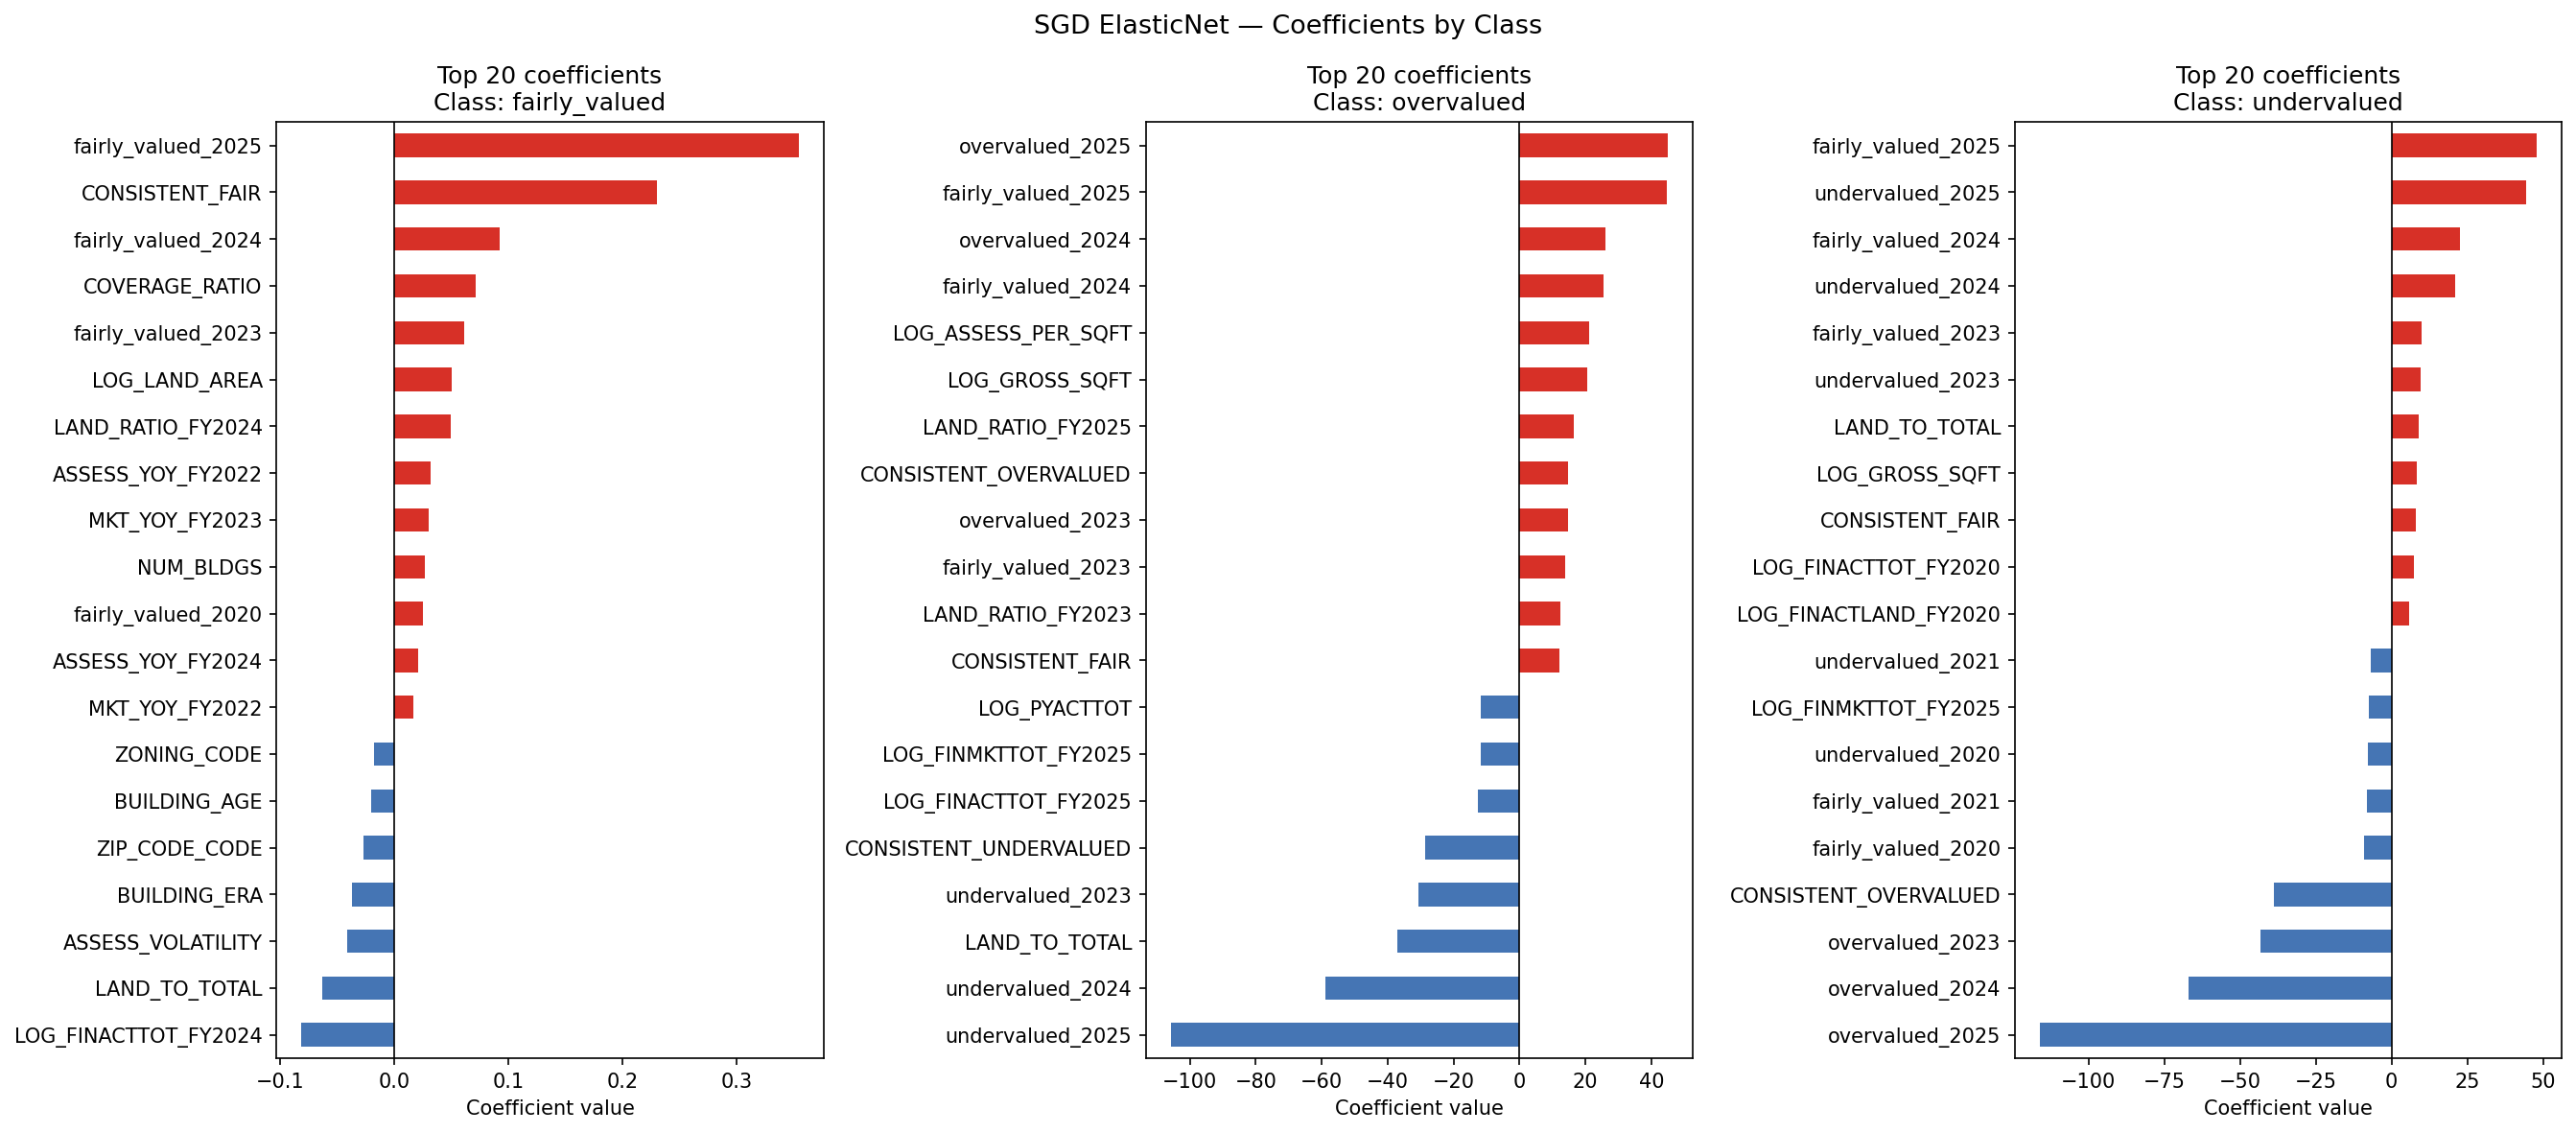

Source data for this figure (header and first rows):
feature, fairly_valued, overvalued, undervalued
BORO_CODE, 0.0, -0.5445, 0.0
BLDG_CLASS_CODE, -0.004812, -0.9514, 0.3067
ZIP_CODE_CODE, -0.02691, 0.1673, 0.03404
ZONING_CODE, -0.01805, 0.2189, -0.1439
LOG_GROSS_SQFT, 0.0, 20.58, 8.214
LOG_LAND_AREA, 0.04989, 0.0, -0.5562
NUM_BLDGS, 0.02714, 0.0, 0.0
UNITS, 0.0, 0.0, 0.0
COOP_APTS, 0.0, 0.0, -0.04151
BLD_STORY, 0.0, -0.7368, 0.2403
LOT_FRT, 0.0, -0.09521, 0.0
LOT_DEP, 0.0, -0.08805, 0.0
LOT_AREA, 0.0, 0.1018, 0.0
BUILDING_AGE, -0.02005, 1.157, 0.0
BUILDING_ERA, -0.03707, 1.312, 0.0
SQFT_PER_UNIT, 0.004311, -0.5657, -0.02207
COVERAGE_RATIO, 0.07132, -0.5322, -0.612
LOG_PYACTTOT, 0.0, -11.76, 0.0
LOG_ASSESS_PER_SQFT, 0.0, 21.1, 4.491
LAND_TO_TOTAL, -0.0631, -37.17, 9.044
MKT_TO_ASSESS, 0.0, 0.0, 0.0
LOG_MKT_TO_ASSESS, 0.0, 0.0, 0.0
ASSESS_TREND, 0.0, -1.565, 0.0
LAND_TREND, 0.0, -1.757, 0.0
MKT_TREND, 0.0, 2.273, 0.0
ASSESS_VOLATILITY, -0.04157, 0.0, 2.267
LAND_VOLATILITY, 0.0, 3.631, 0.0
MKT_VOLATILITY, 0.0, 0.0, 0.0
ASSESS_AT_CAP, 0.0, 0.0, 0.0
LAND_RATIO_TREND, 0.0, 5.748, -0.4276
MKT_RATIO_TREND, 0.0, -2.34, 0.0
PSQFT_TREND, -0.007355, 1.695, -1.148
CONSISTENT_OVERVALUED, 0.0, 14.74, -38.95
CONSISTENT_UNDERVALUED, 0.0, -28.58, 5.492
CONSISTENT_FAIR, 0.2305, 12.1, 7.947
overvalued_2020, 0.0, 0.0, 0.0
undervalued_2020, 0.0, 6.909, -7.921
fairly_valued_2020, 0.02509, -0.3084, -9.184
overvalued_2021, 0.0, 0.0, 0.0
undervalued_2021, 0.0, 6.047, -6.862
fairly_valued_2021, 0.0, -0.3494, -7.981
overvalued_2022, -0.00408, 0.8922, 0.0
undervalued_2022, 0.0, 0.0, -0.234
fairly_valued_2022, 0.0, 0.0, -0.9372
overvalued_2023, 0.0, 14.61, -43.36
undervalued_2023, 0.0, -30.58, 9.622
fairly_valued_2023, 0.06128, 13.83, 9.791
overvalued_2024, -0.008026, 26.18, -67.09
undervalued_2024, 0.0, -59.01, 21.1
fairly_valued_2024, 0.09224, 25.59, 22.52
overvalued_2025, 0.0, 44.92, -116.1
undervalued_2025, 0.0, -105.8, 44.51
fairly_valued_2025, 0.3545, 44.52, 47.9
LOG_FINACTTOT_FY2020, 0.0, 0.0, 7.259
LOG_FINACTTOT_FY2021, 0.0, 0.0, 0.06777
LOG_FINACTTOT_FY2022, 0.0, 0.0, 0.0
LOG_FINACTTOT_FY2023, 0.0, 0.0, 0.0
LOG_FINACTTOT_FY2024, -0.08153, 0.0, 0.0
LOG_FINACTTOT_FY2025, 0.0, -12.53, 0.0
LOG_FINACTLAND_FY2020, 0.0, 1.575, 5.7
... 73 more rows
